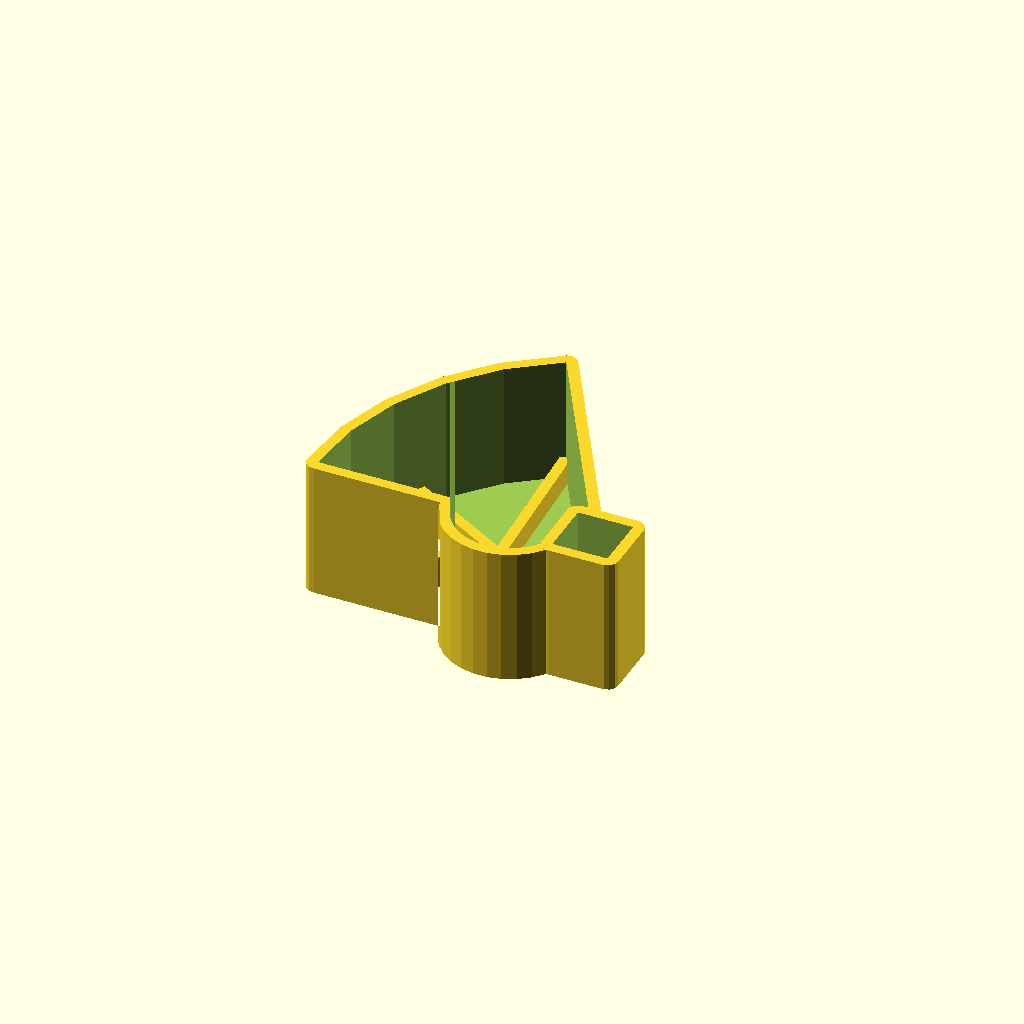
Cell 1: the model at its default parameters.
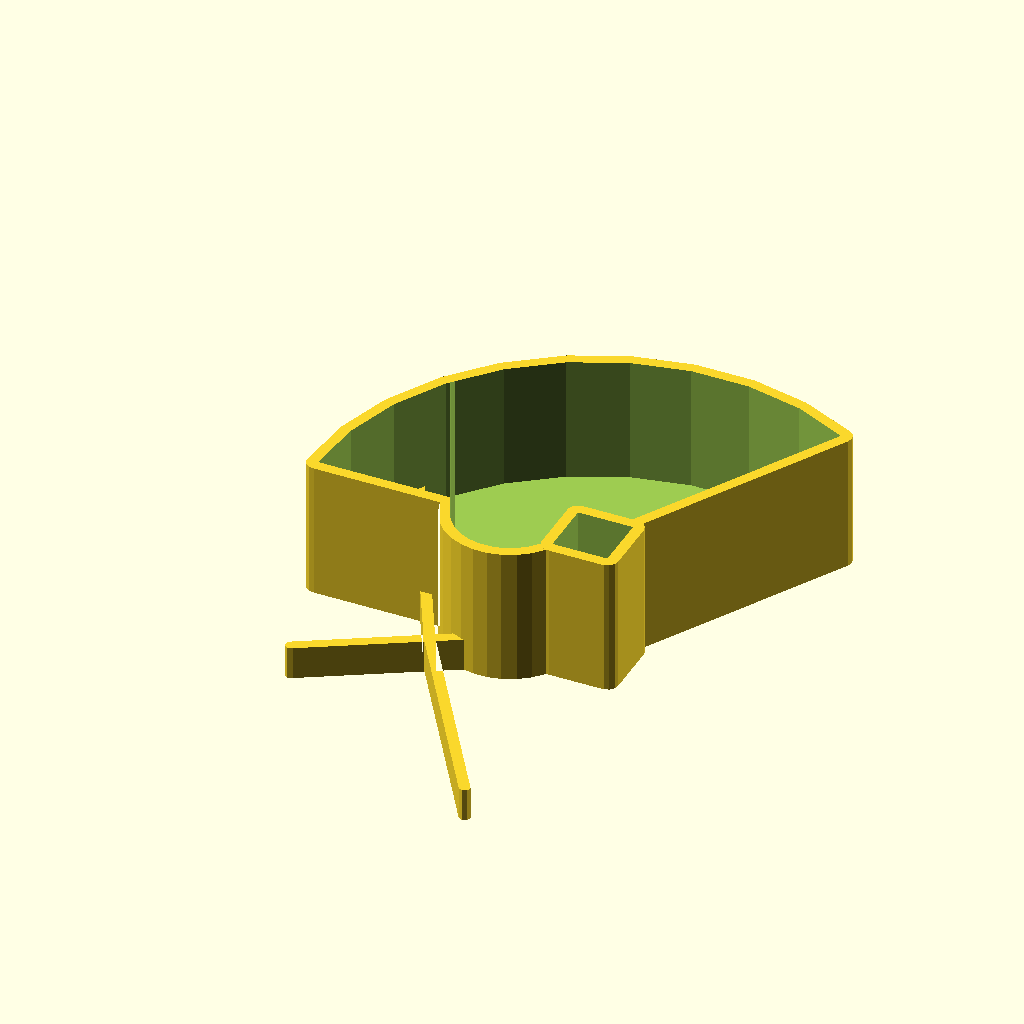
Cell 2: angle = 120 (everything else at default).
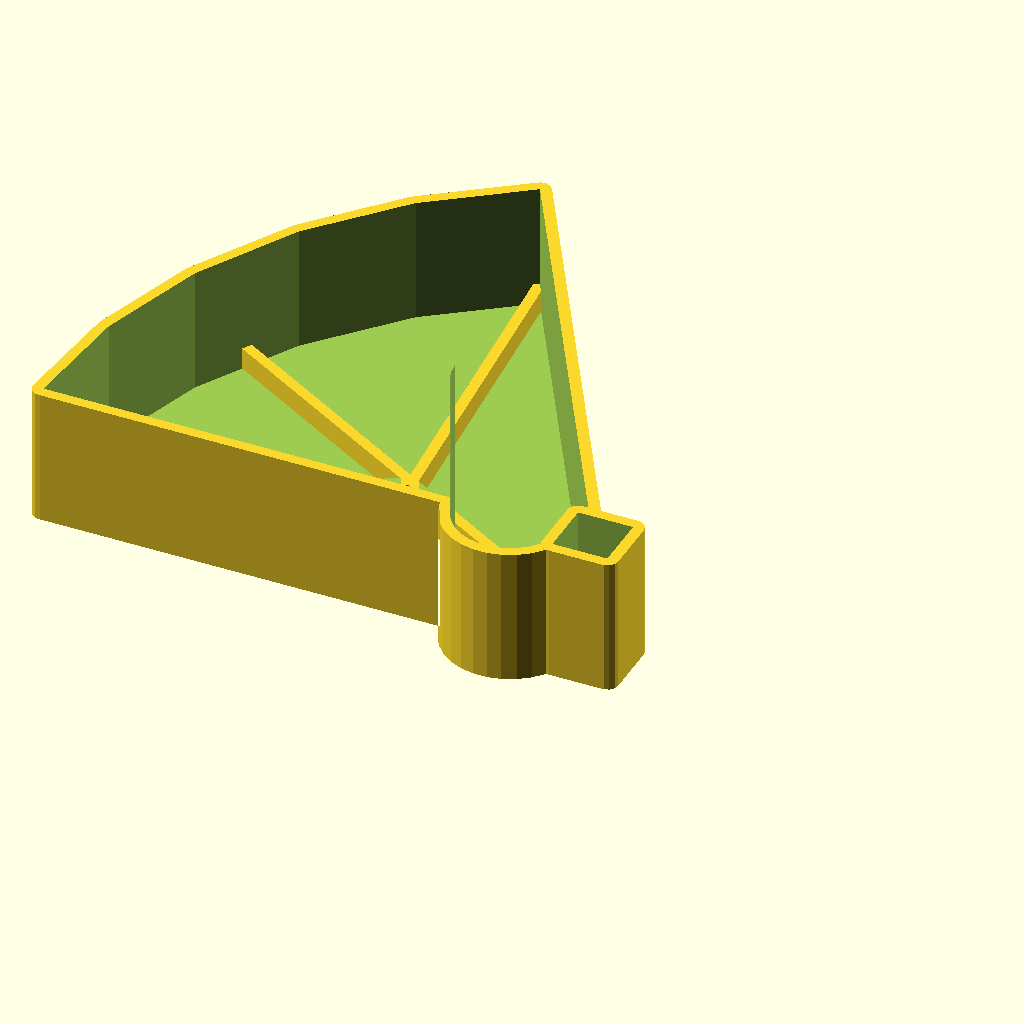
Cell 3: the same model with R = 200.
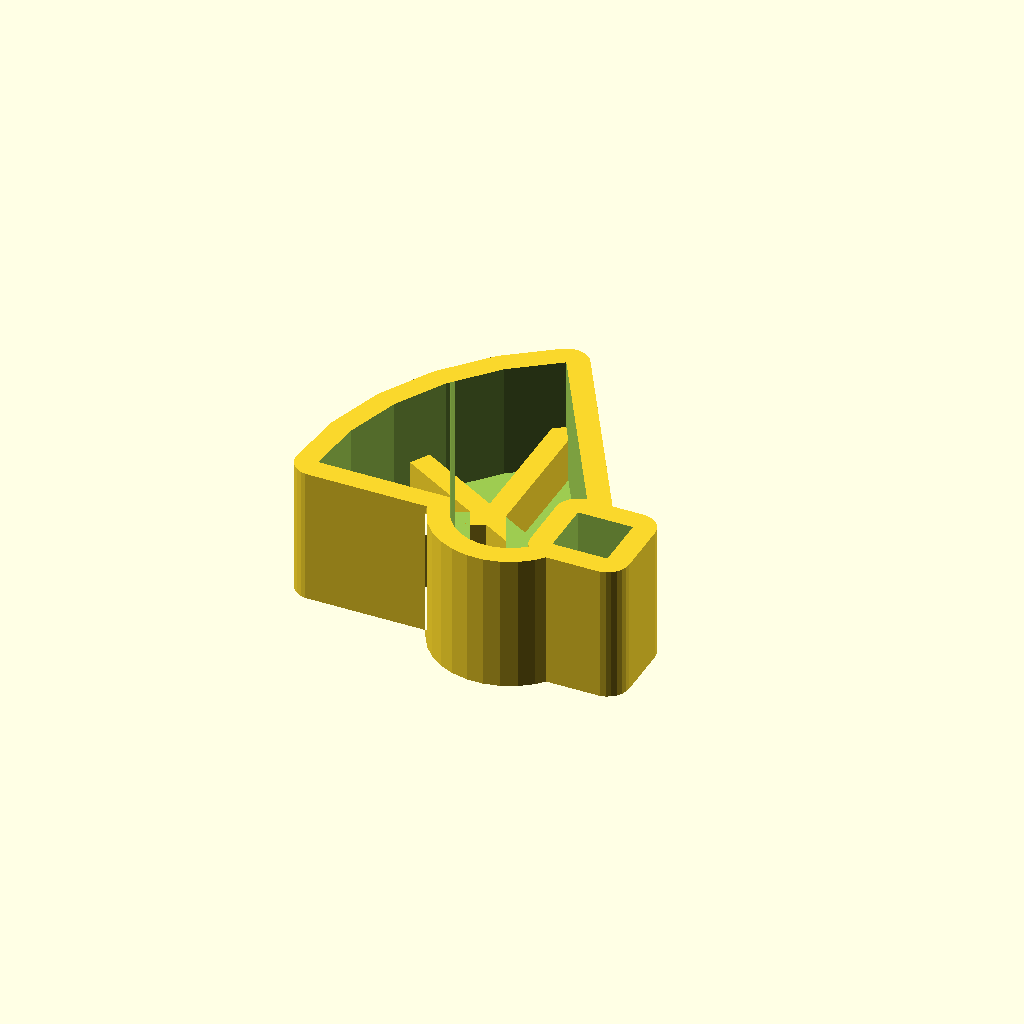
Cell 4: t = 8 (everything else at default).
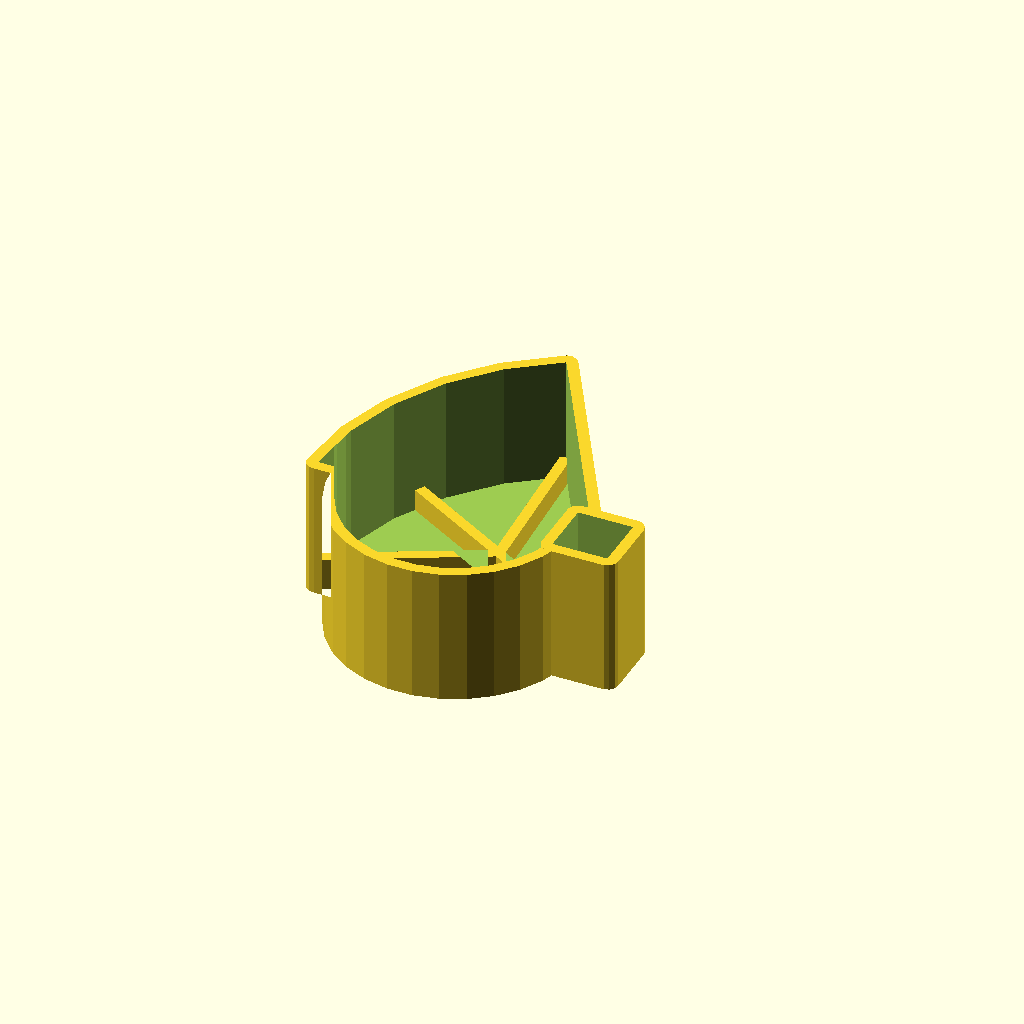
Cell 5 — r set to 40, the other parameters unchanged.
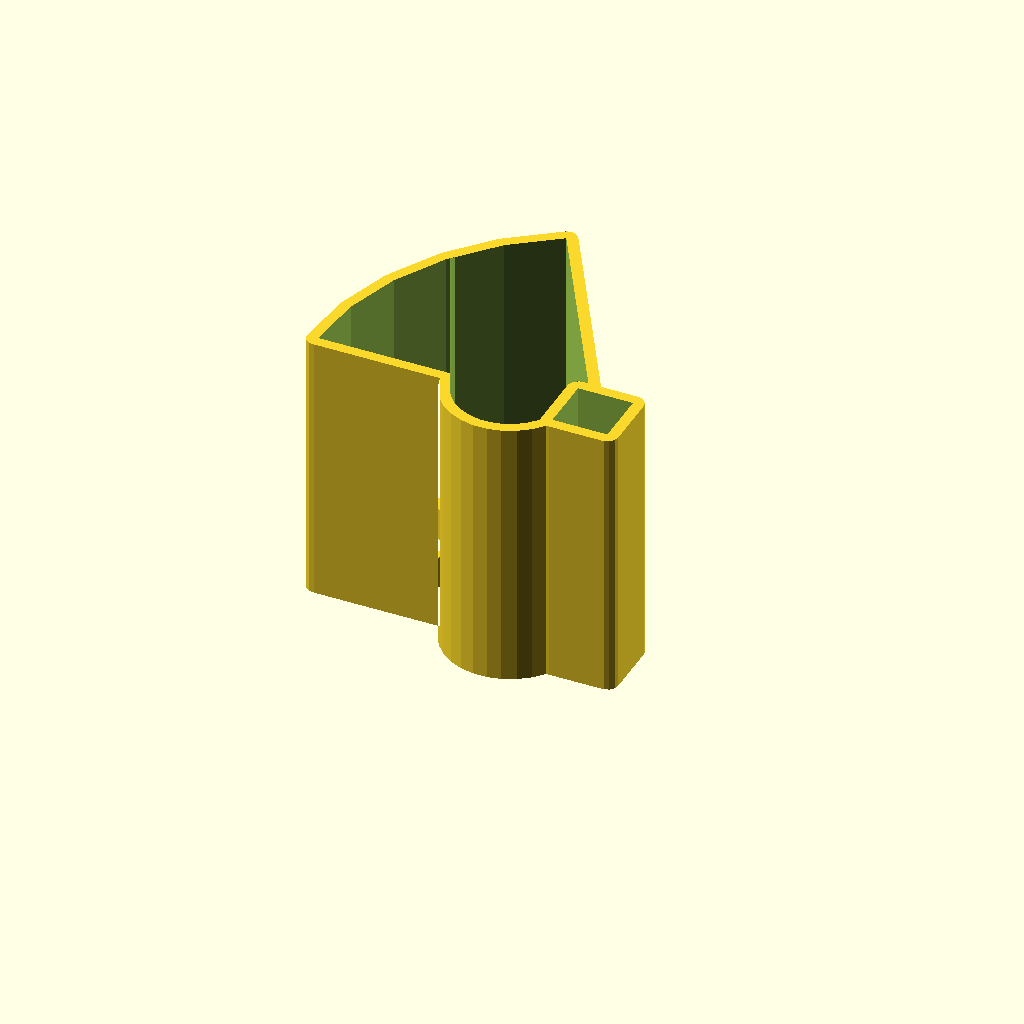
Cell 6: the same model with h = 100.
One fixed orthographic camera (rotation 55°, 0°, 25°; colour scheme Cornfield) for every cell.
OpenSCAD source file process/parts/aquaponics/aqua.scad:

angle = 60;  // Slice of the pie.
R = 100;
t = 4;
tz = t;

r = 20; //Drop and siphon size.

h = 50;

cd = 20; //Size of center shape.
module centershape() {
    square([cd,cd], center=true);
}

module base2d(t=t) { 
    
    minkowski() {
        intersection() {
            circle(R);
            translate([-R,0]) square(2*[R,R]);
            rotate(180-angle) translate([-R,0]) square(2*[R,R]);
        }
        if(t>0) circle(t);
    }
    translate([-cd/2-r,0]) circle(r + t);
}

side_extra = false;
bottom_extra = true;

hbe = tz + 2*t;
tbe = t;


a = 0;
f=0.6;


// TODO place siphon.

// TODO thicker rims for strength.

difference() {
    union() {
        difference() {
            rotate(a) union() {
                linear_extrude(height=h) base2d();
                // Extras on sides for strength.
                if( side_extra ) for( g= [1, -1]) rotate(g==1  ? 0 : -angle) hull() {
                    translate([0, -g*t, 2*t]) scale([1,1,2]) sphere(t);
                    translate([t-R, -g*f*t, h-3*t]) scale([1,1,2]) sphere(t);
                }
            }
            rotate(a) translate([0,0,tz]) linear_extrude(height=2*h) base2d(t=0);
        }
        if( bottom_extra ) linear_extrude(height = 2*tz + t) {
                hull() {
                    circle(tbe/2);
                    rotate(90 + angle) translate([R, 0]) circle(tbe/2);
                }
                for(a2=[1.5*angle, angle/2]) hull() {
                    rotate(90 + angle) translate([R/2 + t,0]) circle(tbe/2);
                    rotate(90 + a2) translate([R,0]) circle(tbe/2);
                }
            }
        linear_extrude(height=h) minkowski() {
            centershape();
            circle(t);
        }
    }
    translate([0,0,-h]) linear_extrude(height=3*h) centershape();
}
Customizer parameters (derived from the source; name, type, default, range or options):
angle: number, default 60
R: number, default 100
t: number, default 4
r: number, default 20
h: number, default 50
cd: number, default 20
